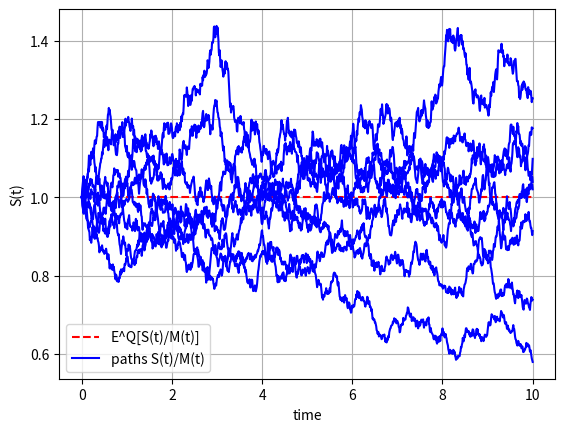
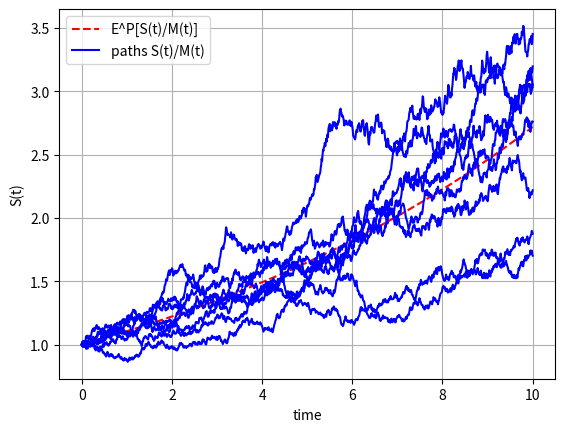

These figures' Python source, in order:
#%%
"""
Created on Thu Nov 28 2018
Generating Monte Carlo paths under P and Q measure
[redacted]
"""
import numpy as np
import matplotlib.pyplot as plt

def GeneratePathsGBM(NoOfPaths,NoOfSteps,T,r,sigma,S_0):    
    Z = np.random.normal(0.0,1.0,[NoOfPaths,NoOfSteps])
    X = np.zeros([NoOfPaths, NoOfSteps+1])
    S = np.zeros([NoOfPaths, NoOfSteps+1])
    time = np.zeros([NoOfSteps+1])

    X[:,0] = np.log(S_0)

    dt = T / float(NoOfSteps)
    for i in range(NoOfSteps):

        # Making sure that samples from a normal have mean 0 and variance 1

        if NoOfPaths > 1:
            Z[:,i] = (Z[:,i] - np.mean(Z[:,i])) / np.std(Z[:,i])

        X[:,i+1] = X[:,i] + (r - 0.5 * sigma * sigma) * dt + sigma *\
        np.power(dt, 0.5)*Z[:,i]
        time[i+1] = time[i] +dt

    # Compute exponent of ABM

    S = np.exp(X)
    return {"time":time,"S":S}
    
def MainCode():
    NoOfPaths = 8
    NoOfSteps = 1000
    S_0       = 1
    r         = 0.05
    mu        = 0.15
    sigma     = 0.1
    T         = 10

    # Money-savings account

    M         = lambda t: np.exp(r * t)
    
    # Monte Carlo paths

    pathsQ    = GeneratePathsGBM(NoOfPaths,NoOfSteps,T,r,sigma,S_0)
    S_Q       = pathsQ["S"]
    pathsP = GeneratePathsGBM(NoOfPaths,NoOfSteps,T,mu,sigma,S_0)
    S_P = pathsP["S"]
    time= pathsQ["time"]    
    
    # Discounted stock paths

    S_Qdisc = np.zeros([NoOfPaths,NoOfSteps+1])
    S_Pdisc = np.zeros([NoOfPaths,NoOfSteps+1])
    i = 0
    for i, ti in enumerate(time):
        S_Qdisc[:, i] = S_Q[:,i]/M(ti) 
        S_Pdisc[:, i] = S_P[:,i]/M(ti) 
    
    # S(T)/M(T) with stock growing with rate r

    plt.figure(1)
    plt.grid()
    plt.xlabel("time")
    plt.ylabel("S(t)")
    eSM_Q = lambda t: S_0 * np.exp(r *t) / M(t)
    plt.plot(time,eSM_Q(time),'r--')
    plt.plot(time, np.transpose(S_Qdisc),'blue')   
    plt.legend(['E^Q[S(t)/M(t)]','paths S(t)/M(t)'])
    
    # S(T)/M(T) with stock growing with rate mu

    plt.figure(2)
    plt.grid()
    plt.xlabel("time")
    plt.ylabel("S(t)")
    eSM_P = lambda t: S_0 * np.exp(mu *t) / M(t)
    plt.plot(time,eSM_P(time),'r--')
    plt.plot(time, np.transpose(S_Pdisc),'blue')   
    plt.legend(['E^P[S(t)/M(t)]','paths S(t)/M(t)'])
    
MainCode()
